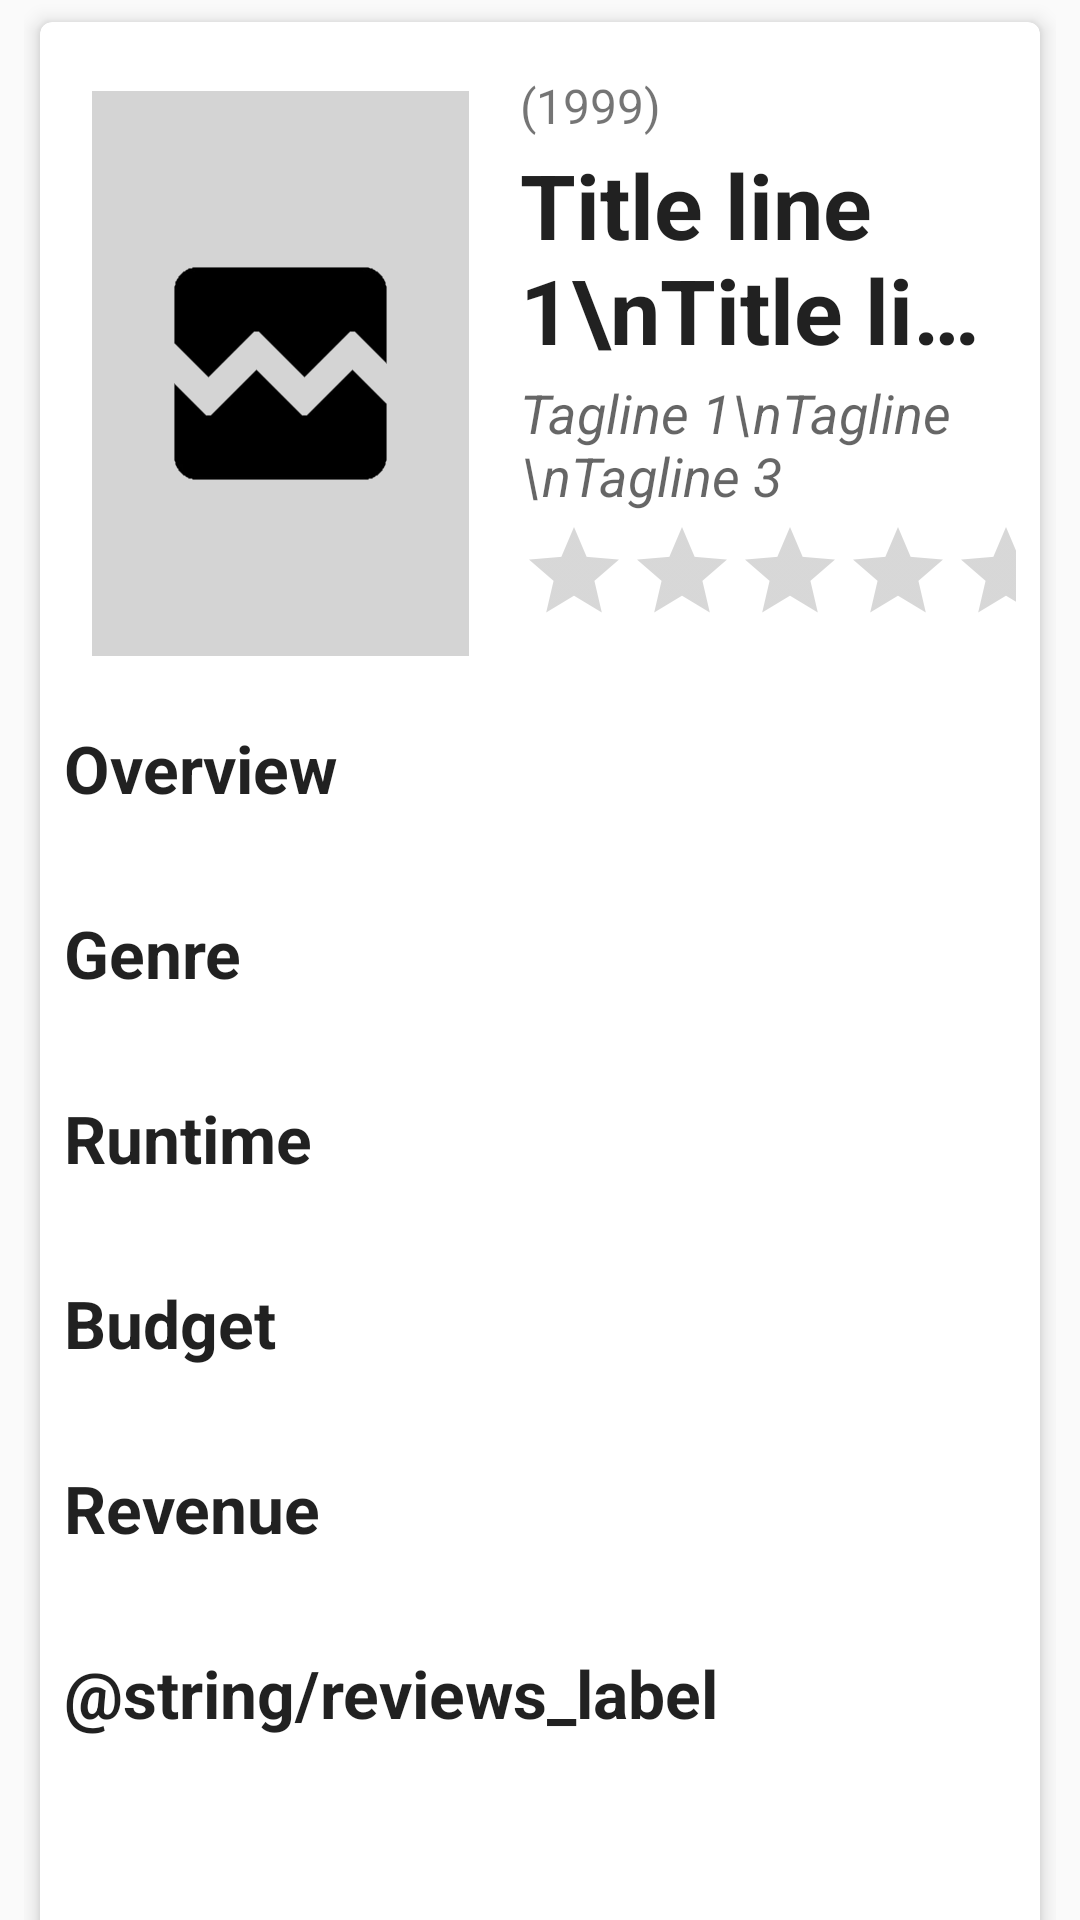

Produce the Android XML layout that renders to this screen, including the resource entries it uses.
<!-- AndroidManifest.xml: application theme AppTheme -->
<!-- res/layout/content_details.xml -->
<?xml version="1.0" encoding="utf-8"?>
<android.support.v4.widget.NestedScrollView xmlns:android="http://schemas.android.com/apk/res/android"
    xmlns:app="http://schemas.android.com/apk/res-auto"
    xmlns:tools="http://schemas.android.com/tools"
    android:layout_width="match_parent"
    android:layout_height="match_parent"
    android:paddingEnd="8dp"
    android:paddingLeft="8dp"
    android:paddingRight="8dp"
    android:paddingStart="8dp"
    app:behavior_overlapTop="64dp"
    app:layout_behavior="@string/appbar_scrolling_view_behavior"
    tools:context="com.bogdanorzea.popularmovies.DetailsActivity"
    tools:showIn="@layout/activity_details">

    <android.support.v7.widget.CardView xmlns:card_view="http://schemas.android.com/apk/res-auto"
        android:id="@+id/movie_card"
        android:layout_width="match_parent"
        android:layout_height="wrap_content"
        android:background="@android:color/white"
        card_view:cardCornerRadius="4dp"
        card_view:cardElevation="4dp"
        card_view:cardUseCompatPadding="true">

        <LinearLayout
            android:id="@+id/properties_list"
            android:layout_width="match_parent"
            android:layout_height="wrap_content"
            android:orientation="vertical"
            android:padding="8dp"
            app:layout_constraintStart_toStartOf="parent"
            app:layout_constraintTop_toBottomOf="@+id/movie_small">

            <include
                android:id="@+id/movie_small"
                layout="@layout/movie_small_description"
                android:layout_width="match_parent"
                android:layout_height="wrap_content"
                android:layout_marginEnd="0dp"
                android:layout_marginStart="0dp"
                android:layout_marginTop="0dp"
                app:layout_constraintEnd_toEndOf="parent"
                app:layout_constraintStart_toStartOf="parent"
                app:layout_constraintTop_toTopOf="parent" />

            <TextView
                android:id="@+id/label_overview"
                android:layout_width="wrap_content"
                android:layout_height="wrap_content"
                android:layout_marginTop="8dp"
                android:text="@string/overview_label"
                android:textAppearance="@style/TextAppearance.AppCompat.Large"
                android:textStyle="bold" />

            <TextView
                android:id="@+id/movie_overview"
                android:layout_width="wrap_content"
                android:layout_height="wrap_content"
                android:textAppearance="@style/TextAppearance.AppCompat.Medium"
                tools:text="A ticking-time-bomb insomniac and a slippery soap salesman channel primal male aggression into a shocking new form of therapy. Their concept catches on, with underground &quot;fight clubs&quot; forming in every town, until an eccentric gets in the way and ignites an out-of-control spiral toward oblivion." />

            <TextView
                android:id="@+id/label_genre"
                android:layout_width="wrap_content"
                android:layout_height="wrap_content"
                android:layout_marginTop="8dp"
                android:text="@string/genre_label"
                android:textAppearance="@style/TextAppearance.AppCompat.Large"
                android:textStyle="bold" />

            <TextView
                android:id="@+id/movie_genre"
                android:layout_width="wrap_content"
                android:layout_height="wrap_content"
                android:textAllCaps="false"
                android:textAppearance="@style/TextAppearance.AppCompat.Medium"
                tools:text="Drama, Family" />

            <TextView
                android:id="@+id/label_runtime"
                android:layout_width="wrap_content"
                android:layout_height="wrap_content"
                android:layout_marginTop="8dp"
                android:text="@string/runtime_label"
                android:textAppearance="@style/TextAppearance.AppCompat.Large"
                android:textStyle="bold" />

            <TextView
                android:id="@+id/movie_runtime"
                android:layout_width="wrap_content"
                android:layout_height="wrap_content"
                android:textAllCaps="false"
                android:textAppearance="@style/TextAppearance.AppCompat.Medium"
                tools:text="1h 29m" />

            <TextView
                android:id="@+id/label_budget"
                android:layout_width="wrap_content"
                android:layout_height="wrap_content"
                android:layout_marginTop="8dp"
                android:text="@string/budget_label"
                android:textAppearance="@style/TextAppearance.AppCompat.Large"
                android:textStyle="bold" />

            <TextView
                android:id="@+id/movie_budget"
                android:layout_width="wrap_content"
                android:layout_height="wrap_content"
                android:textAppearance="@style/TextAppearance.AppCompat.Medium"
                tools:text="$45,000,000.00" />

            <TextView
                android:id="@+id/label_revenue"
                android:layout_width="wrap_content"
                android:layout_height="wrap_content"
                android:layout_marginTop="8dp"
                android:text="@string/revenue_label"
                android:textAppearance="@style/TextAppearance.AppCompat.Large"
                android:textStyle="bold" />

            <TextView
                android:id="@+id/movie_revenue"
                android:layout_width="wrap_content"
                android:layout_height="wrap_content"
                android:textAppearance="@style/TextAppearance.AppCompat.Medium"
                tools:text="$987,483,777.00" />

            <TextView
                android:id="@+id/label_reviews"
                android:layout_width="wrap_content"
                android:layout_height="wrap_content"
                android:layout_marginTop="8dp"
                android:text="@string/reviews_label"
                android:textAppearance="@style/TextAppearance.AppCompat.Large"
                android:textStyle="bold" />

            <ListView
                android:id="@+id/reviews"
                android:layout_width="match_parent"
                android:layout_height="200dp" />

        </LinearLayout>

    </android.support.v7.widget.CardView>


</android.support.v4.widget.NestedScrollView>
<!-- res/layout/activity_details.xml (included above) -->
<?xml version="1.0" encoding="utf-8"?>
<android.support.design.widget.CoordinatorLayout xmlns:android="http://schemas.android.com/apk/res/android"
    xmlns:app="http://schemas.android.com/apk/res-auto"
    xmlns:tools="http://schemas.android.com/tools"
    android:layout_width="match_parent"
    android:layout_height="match_parent"
    android:fitsSystemWindows="true"
    tools:context="com.bogdanorzea.popularmovies.ui.details.DetailsActivity">

    <android.support.design.widget.AppBarLayout
        android:id="@+id/app_bar"
        android:layout_width="match_parent"
        android:layout_height="@dimen/app_bar_height"
        android:fitsSystemWindows="true"
        android:theme="@style/AppTheme.AppBarOverlay">

        <android.support.design.widget.CollapsingToolbarLayout
            android:layout_width="match_parent"
            android:layout_height="match_parent"
            android:fitsSystemWindows="true"
            app:contentScrim="?attr/colorPrimary"
            app:layout_scrollFlags="scroll|exitUntilCollapsed"
            app:toolbarId="@+id/toolbar">

            <ImageView
                android:id="@+id/movie_backdrop"
                android:layout_width="fill_parent"
                android:layout_height="wrap_content"
                android:adjustViewBounds="true"
                android:scaleType="centerCrop"
                app:layout_collapseMode="parallax"
                app:layout_collapseParallaxMultiplier="0.7"
                tools:src="@mipmap/ic_launcher" />

            <android.support.v7.widget.Toolbar
                android:id="@+id/toolbar"
                android:layout_width="match_parent"
                android:layout_height="?attr/actionBarSize"
                android:layout_gravity="top"
                android:layout_marginBottom="48dp"
                app:layout_collapseMode="pin"
                app:popupTheme="@style/AppTheme.PopupOverlay" />

            <android.support.design.widget.TabLayout
                android:id="@+id/movie_tabs"
                android:layout_width="match_parent"
                android:layout_height="wrap_content"
                android:layout_gravity="bottom"
                app:tabGravity="fill"
                app:tabIndicatorColor="@color/colorAccent"
                app:tabMode="fixed"
                app:tabSelectedTextColor="@color/colorAccent"
                app:tabTextColor="@android:color/white" />

        </android.support.design.widget.CollapsingToolbarLayout>
    </android.support.design.widget.AppBarLayout>

    <android.support.v4.view.ViewPager
        android:id="@+id/tab_viewpager"
        android:layout_width="match_parent"
        android:layout_height="match_parent"
        app:layout_behavior="@string/appbar_scrolling_view_behavior" />

</android.support.design.widget.CoordinatorLayout>
<!-- res/layout/movie_small_description.xml (included above) -->
<?xml version="1.0" encoding="utf-8"?>
<android.support.constraint.ConstraintLayout xmlns:android="http://schemas.android.com/apk/res/android"
    xmlns:app="http://schemas.android.com/apk/res-auto"
    xmlns:tools="http://schemas.android.com/tools"
    android:layout_width="match_parent"
    android:layout_height="wrap_content">

    <ImageView
        android:id="@+id/movie_cover"
        android:layout_width="144dp"
        android:layout_height="218dp"
        android:layout_marginLeft="0dp"
        android:layout_marginStart="0dp"
        android:layout_marginTop="0dp"
        android:scaleType="centerInside"
        app:layout_constraintStart_toStartOf="parent"
        app:layout_constraintTop_toTopOf="parent"
        tools:src="@drawable/missing_cover" />

    <TextView
        android:id="@+id/movie_title"
        android:layout_width="0dp"
        android:layout_height="wrap_content"
        android:layout_marginBottom="1dp"
        android:layout_marginEnd="8dp"
        android:layout_marginStart="8dp"
        android:ellipsize="end"
        android:maxLines="2"
        android:textAppearance="@style/TextAppearance.AppCompat.Large"
        android:textSize="30sp"
        android:textStyle="bold"
        app:layout_constraintBottom_toTopOf="@+id/guideline"
        app:layout_constraintEnd_toEndOf="parent"
        app:layout_constraintStart_toEndOf="@+id/movie_cover"
        tools:text="Title line 1\nTitle line 2" />

    <TextView
        android:id="@+id/movie_release_date"
        android:layout_width="0dp"
        android:layout_height="wrap_content"
        android:layout_marginBottom="2dp"
        android:layout_marginEnd="8dp"
        android:layout_marginStart="8dp"
        android:gravity="start"
        android:textAppearance="@style/TextAppearance.AppCompat.Small"
        android:textSize="16sp"
        app:layout_constraintBottom_toTopOf="@+id/movie_title"
        app:layout_constraintEnd_toEndOf="parent"
        app:layout_constraintStart_toEndOf="@+id/movie_cover"
        tools:text="(1999)" />

    <TextView
        android:id="@+id/movie_tagline"
        android:layout_width="0dp"
        android:layout_height="wrap_content"
        android:layout_marginEnd="8dp"
        android:layout_marginStart="8dp"
        android:layout_marginTop="1dp"
        android:ellipsize="end"
        android:maxLines="3"
        android:textAppearance="@style/TextAppearance.AppCompat.Medium"
        android:textStyle="italic"
        app:layout_constraintEnd_toEndOf="parent"
        app:layout_constraintStart_toEndOf="@+id/movie_cover"
        app:layout_constraintTop_toTopOf="@+id/guideline"
        tools:text="Tagline 1\nTagline \nTagline 3" />

    <RatingBar
        android:id="@+id/movie_score"
        style="@style/Widget.AppCompat.RatingBar.Indicator"
        android:layout_width="wrap_content"
        android:layout_height="wrap_content"
        android:layout_marginLeft="8dp"
        android:layout_marginStart="8dp"
        android:layout_marginTop="2dp"
        android:isIndicator="true"
        android:numStars="5"
        app:layout_constraintStart_toEndOf="@+id/movie_cover"
        app:layout_constraintTop_toBottomOf="@+id/movie_tagline" />

    <android.support.constraint.Guideline
        android:id="@+id/guideline"
        android:layout_width="wrap_content"
        android:layout_height="wrap_content"
        android:orientation="horizontal"
        app:layout_constraintBottom_toBottomOf="parent"
        app:layout_constraintGuide_begin="109dp"
        app:layout_constraintTop_toTopOf="parent" />

</android.support.constraint.ConstraintLayout>
<!-- resources referenced by this layout -->
<resources>
  <!-- drawable missing_cover: png bitmap (drawable-hdpi, 2244 bytes) -->
  <!-- mipmap ic_launcher: png bitmap (mipmap-hdpi, 5486 bytes) -->
  <string name="budget_label">Budget</string>
  <string name="genre_label">Genre</string>
  <string name="overview_label">Overview</string>
  <string name="revenue_label">Revenue</string>
  <string name="runtime_label">Runtime</string>
  <style name="AppTheme.AppBarOverlay" parent="ThemeOverlay.AppCompat.Dark.ActionBar" />
  <style name="AppTheme.PopupOverlay" parent="ThemeOverlay.AppCompat.Light" />
  <style name="AppTheme" parent="Theme.AppCompat.Light.DarkActionBar">
          
          <item name="colorPrimary">@color/colorPrimary</item>
          <item name="colorPrimaryDark">@color/colorPrimaryDark</item>
          <item name="colorAccent">@color/colorAccent</item>
          
          <item name="preferenceTheme">@style/PreferenceThemeOverlay.v14.Material</item>
      </style>
  <!-- not gathered from this repository: default colours our renderer supplied (Android Studio template values) -->
  <color name="colorPrimary">#FF6200EE</color>
  <color name="colorPrimaryDark">#FF3700B3</color>
  <color name="colorAccent">#FF03DAC5</color>
</resources>
